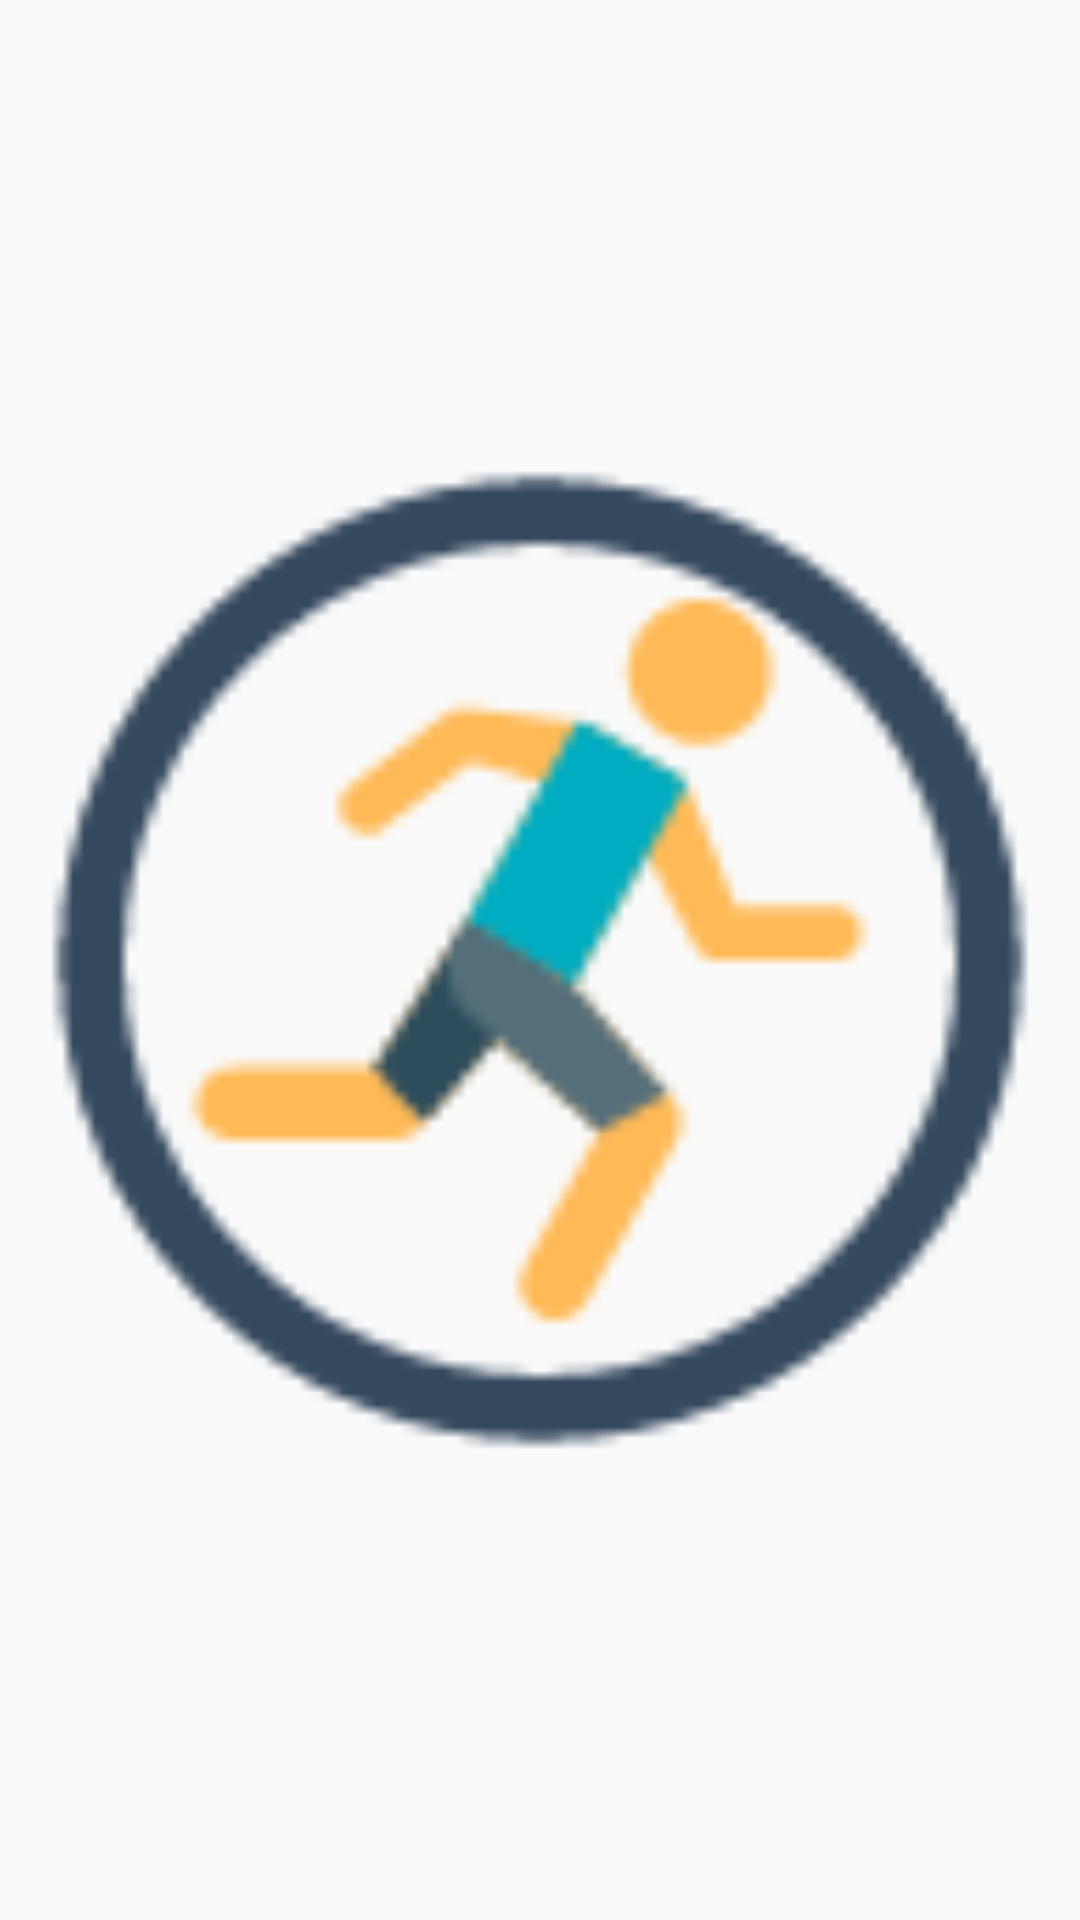

Write the Android layout XML for this screen, with the resource values it uses.
<!-- AndroidManifest.xml: application theme AppTheme -->
<!-- res/layout/activity_bedge_popup.xml -->
<RelativeLayout
    xmlns:android="http://schemas.android.com/apk/res/android"
    xmlns:app="http://schemas.android.com/apk/res-auto"
      android:layout_width="300dp"
      android:layout_height="150dp"
      android:layout_gravity="center" >

     <LinearLayout
         android:orientation="vertical"
         android:layout_width="match_parent"
         android:layout_height="match_parent"
         android:layout_alignParentTop="true"
         android:layout_alignParentStart="true">

          <ImageView
              android:layout_width="match_parent"
              android:layout_height="match_parent"
              app:srcCompat="@drawable/marathoner"
              android:id="@+id/imageView" />

          
     </LinearLayout>

</RelativeLayout>
<!-- resources referenced by this layout -->
<resources>
  <!-- drawable marathoner: png bitmap (drawable, 4132 bytes) -->
  <style name="AppTheme" parent="Theme.AppCompat.Light.DarkActionBar">
          
          <item name="colorPrimary">@color/theme_primary_light</item>
          <item name="colorPrimaryDark">@color/theme_primary_dark</item>
          <item name="colorAccent">@color/theme_primary_dark</item>
          
      </style>
  <color name="theme_primary_light">#2196F3</color>
  <color name="theme_primary_dark">#1976D2</color>
</resources>
